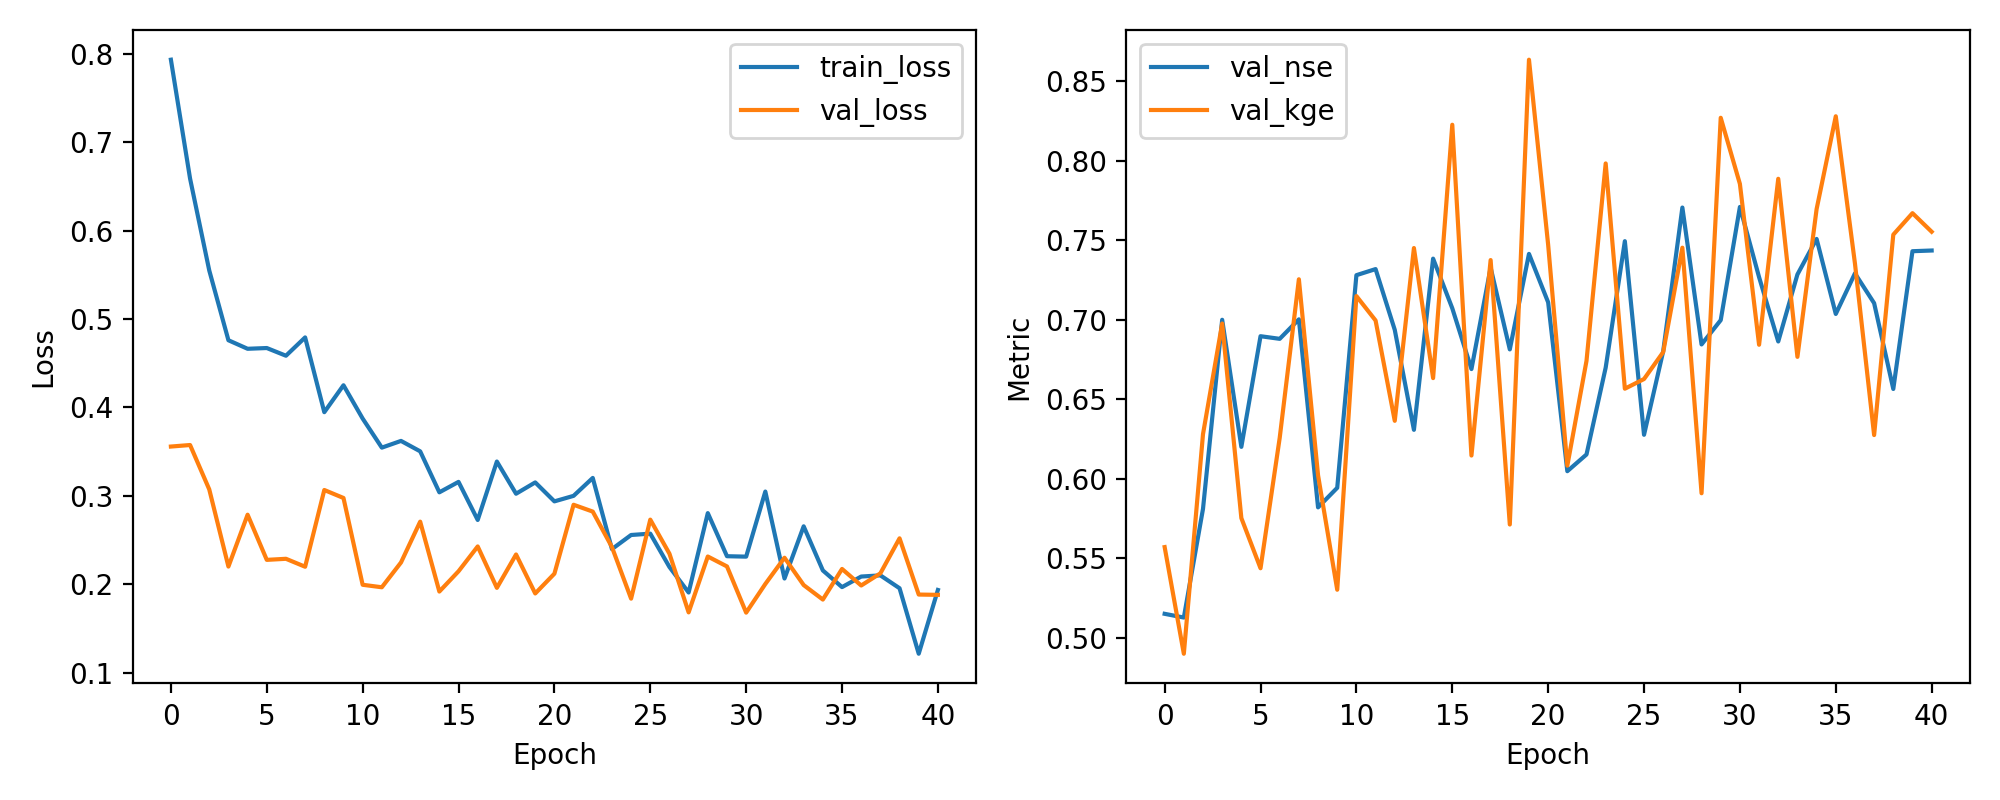

Values plotted in this chart, from the file beside it:
epoch, train_loss, val_loss, val_nse, val_kge
1, 0.7931, 0.3558, 0.515, 0.557
2, 0.6587, 0.3575, 0.5127, 0.4899
3, 0.5549, 0.3073, 0.5811, 0.6281
4, 0.476, 0.2201, 0.7, 0.6977
5, 0.4663, 0.2787, 0.6201, 0.5753
6, 0.4672, 0.2277, 0.6897, 0.5437
7, 0.4585, 0.2289, 0.688, 0.6257
8, 0.4792, 0.2199, 0.7003, 0.7255
9, 0.3946, 0.3067, 0.582, 0.6022
10, 0.4251, 0.2976, 0.5943, 0.5302
11, 0.3874, 0.1995, 0.7281, 0.7149
12, 0.3546, 0.1967, 0.7319, 0.6996
13, 0.3622, 0.2247, 0.6937, 0.6365
14, 0.3504, 0.2709, 0.6308, 0.7451
15, 0.304, 0.1919, 0.7385, 0.6633
16, 0.3158, 0.2148, 0.7072, 0.8227
17, 0.2728, 0.2428, 0.669, 0.6146
18, 0.3388, 0.196, 0.7328, 0.7376
19, 0.3024, 0.2338, 0.6814, 0.5712
20, 0.3152, 0.1897, 0.7415, 0.8636
21, 0.2938, 0.212, 0.711, 0.7472
22, 0.3, 0.29, 0.6048, 0.6082
23, 0.3203, 0.2823, 0.6153, 0.6742
24, 0.2398, 0.2422, 0.6699, 0.7983
25, 0.2558, 0.1838, 0.7494, 0.6566
26, 0.2573, 0.2732, 0.6277, 0.6627
27, 0.2196, 0.2346, 0.6802, 0.6797
28, 0.1908, 0.1683, 0.7706, 0.7454
29, 0.2805, 0.2315, 0.6845, 0.5909
30, 0.2318, 0.2203, 0.6998, 0.8271
31, 0.2313, 0.168, 0.771, 0.7855
32, 0.3049, 0.2004, 0.7268, 0.6843
33, 0.2066, 0.2301, 0.6864, 0.7887
34, 0.2656, 0.1992, 0.7285, 0.6767
35, 0.2157, 0.1828, 0.7509, 0.7696
36, 0.1969, 0.2174, 0.7037, 0.828
37, 0.2088, 0.1987, 0.7292, 0.7354
38, 0.2101, 0.2124, 0.7105, 0.6275
39, 0.1956, 0.252, 0.6565, 0.7536
40, 0.1215, 0.1884, 0.7431, 0.7671
41, 0.1936, 0.1881, 0.7436, 0.7554
